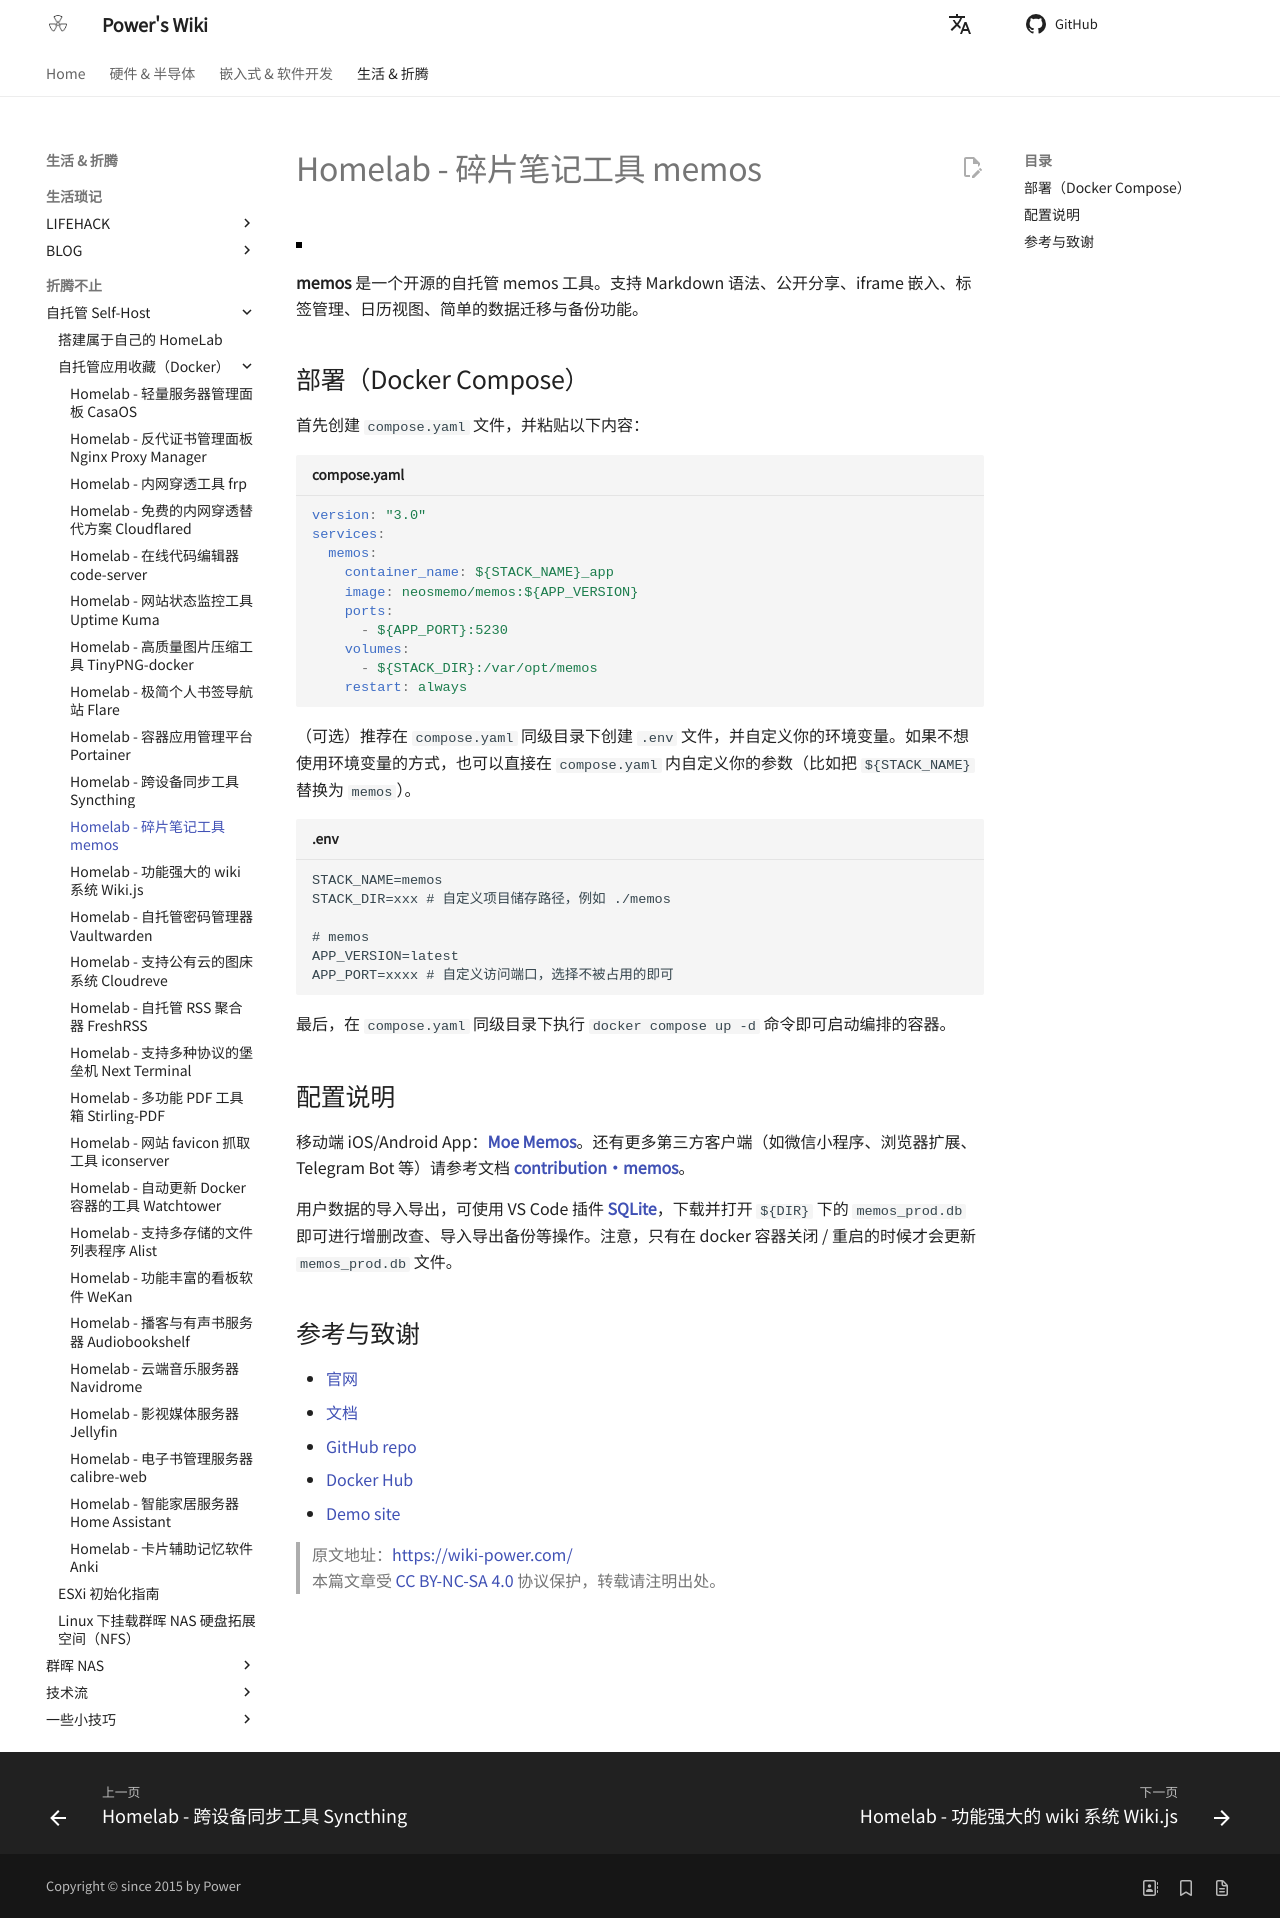

repository: linyuxuanlin/Wiki_MkDocs · page: Homelab-碎片笔记工具memos/index.html · generator: mkdocs

---
id: Homelab-碎片笔记工具memos
title: Homelab - 碎片笔记工具 memos
---

![](https://wiki-media-1253965369.cos.ap-guangzhou.myqcloud.com/img/202304111548420.png)

**memos** 是一个开源的自托管 memos 工具。支持 Markdown 语法、公开分享、iframe 嵌入、标签管理、日历视图、简单的数据迁移与备份功能。

## 部署（Docker Compose）

首先创建 `compose.yaml` 文件，并粘贴以下内容：

```yaml title="compose.yaml"
version: "3.0"
services:
  memos:
    container_name: ${STACK_NAME}_app
    image: neosmemo/memos:${APP_VERSION}
    ports:
      - ${APP_PORT}:5230
    volumes:
      - ${STACK_DIR}:/var/opt/memos
    restart: always
```

（可选）推荐在 `compose.yaml` 同级目录下创建 `.env` 文件，并自定义你的环境变量。如果不想使用环境变量的方式，也可以直接在 `compose.yaml` 内自定义你的参数（比如把 `${STACK_NAME}` 替换为 `memos`）。

```dotenv title=".env"
STACK_NAME=memos
STACK_DIR=xxx # 自定义项目储存路径，例如 ./memos

# memos
APP_VERSION=latest
APP_PORT=xxxx # 自定义访问端口，选择不被占用的即可
```

最后，在 `compose.yaml` 同级目录下执行 `docker compose up -d` 命令即可启动编排的容器。

## 配置说明

移动端 iOS/Android App：[**Moe Memos**](https://memos.moe/)。还有更多第三方客户端（如微信小程序、浏览器扩展、Telegram Bot 等）请参考文档 [**contribution·memos**](https://github.com/usememos/memos#contribution)。

用户数据的导入导出，可使用 VS Code 插件 [**SQLite**](https://marketplace.visualstudio.com/items?itemName=alexcvzz.vscode-sqlite)，下载并打开 `${DIR}` 下的 `memos_prod.db` 即可进行增删改查、导入导出备份等操作。注意，只有在 docker 容器关闭 / 重启的时候才会更新 `memos_prod.db` 文件。

## 参考与致谢

- [官网](https://usememos.com/)
- [文档](https://usememos.com/docs/install#docker-compose)
- [GitHub repo](https://github.com/usememos/memos)
- [Docker Hub](https://hub.docker.com/r/neosmemo/memos)
- [Demo site](https://demo.usememos.com/)

> 原文地址：<https://wiki-power.com/>  
> 本篇文章受 [CC BY-NC-SA 4.0](https://creativecommons.org/licenses/by/4.0/deed.zh) 协议保护，转载请注明出处。
